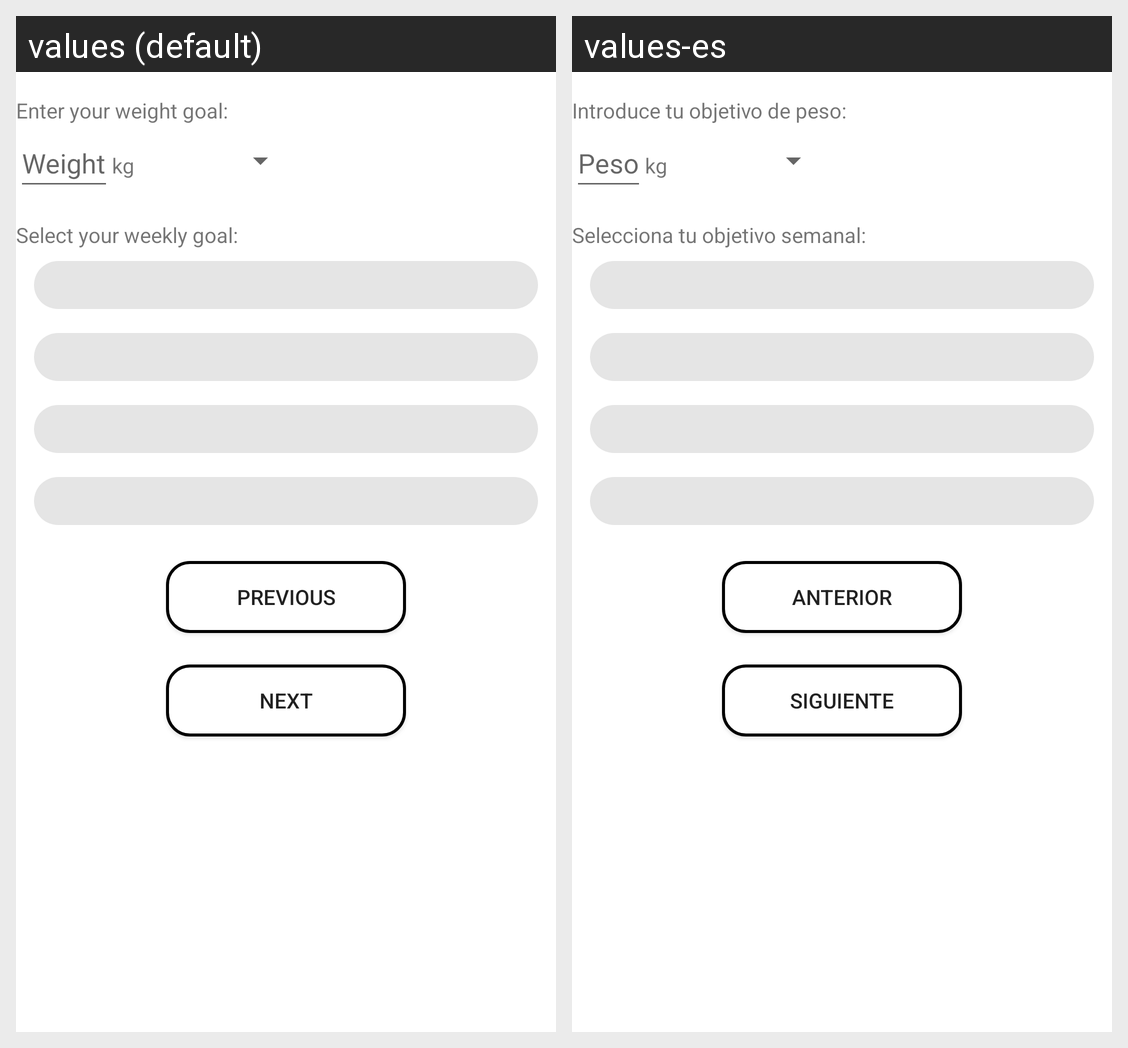

The Android screen above is rendered under two locales of the same app. Produce the string resources it draws, with the default and per-locale values.
Android screen res/layout/fragment_register_user_goal.xml rendered under 2 locales, left to right: values (default), values-es. Device: Nexus 5 (rendered at 1080×1920; each locale shown at half size, 540×960, under a caption strip naming it); theme Theme.MyFitnessTrack.
Strings drawn on this screen, with the default value and each locale's value (text and hints the layout hard-codes, and strings that could not be matched under every locale, appear in the picture but are not listed):

enter_your_weight_goal
  values: Enter your weight goal:
  values-es: Introduce tu objetivo de peso:

weight
  values: Weight
  values-es: Peso

kg
  values: kg
  values-es: kg

select_your_weekly_goal
  values: Select your weekly goal:
  values-es: Selecciona tu objetivo semanal:

previous
  values: Previous
  values-es: Anterior

next
  values: Next
  values-es: Siguiente
